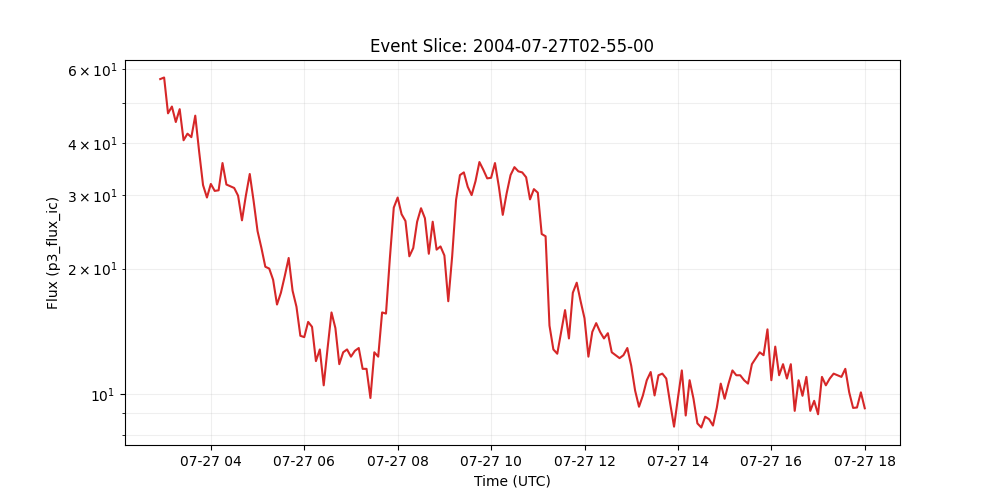

The table this chart was drawn from, first rows:
time_tag, p3_flux_ic
2004-07-27 02:55:00, 56.9
2004-07-27 03:00:00, 57.4
2004-07-27 03:05:00, 47.1
2004-07-27 03:10:00, 48.9
2004-07-27 03:15:00, 44.9
2004-07-27 03:20:00, 48.2
2004-07-27 03:25:00, 40.6
2004-07-27 03:30:00, 42.1
2004-07-27 03:35:00, 41.3
2004-07-27 03:40:00, 46.5
2004-07-27 03:45:00, 38.1
2004-07-27 03:50:00, 31.7
2004-07-27 03:55:00, 29.6
2004-07-27 04:00:00, 31.9
2004-07-27 04:05:00, 30.7
2004-07-27 04:10:00, 30.8
2004-07-27 04:15:00, 35.8
2004-07-27 04:20:00, 31.8
2004-07-27 04:25:00, 31.5
2004-07-27 04:30:00, 31.2
2004-07-27 04:35:00, 29.9
2004-07-27 04:40:00, 26.1
2004-07-27 04:45:00, 29.9
2004-07-27 04:50:00, 33.7
2004-07-27 04:55:00, 29.0
2004-07-27 05:00:00, 24.6
2004-07-27 05:05:00, 22.4
2004-07-27 05:10:00, 20.2
2004-07-27 05:15:00, 20.0
2004-07-27 05:20:00, 18.8
2004-07-27 05:25:00, 16.4
2004-07-27 05:30:00, 17.5
2004-07-27 05:35:00, 19.2
2004-07-27 05:40:00, 21.2
2004-07-27 05:45:00, 17.7
2004-07-27 05:50:00, 16.2
2004-07-27 05:55:00, 13.8
2004-07-27 06:00:00, 13.7
2004-07-27 06:05:00, 14.9
2004-07-27 06:10:00, 14.5
2004-07-27 06:15:00, 12.0
2004-07-27 06:20:00, 12.8
2004-07-27 06:25:00, 10.5
2004-07-27 06:30:00, 12.9
2004-07-27 06:35:00, 15.7
2004-07-27 06:40:00, 14.4
2004-07-27 06:45:00, 11.8
2004-07-27 06:50:00, 12.6
2004-07-27 06:55:00, 12.8
2004-07-27 07:00:00, 12.3
2004-07-27 07:05:00, 12.7
2004-07-27 07:10:00, 12.9
2004-07-27 07:15:00, 11.5
2004-07-27 07:20:00, 11.5
2004-07-27 07:25:00, 9.79
2004-07-27 07:30:00, 12.6
2004-07-27 07:35:00, 12.3
2004-07-27 07:40:00, 15.7
2004-07-27 07:45:00, 15.6
2004-07-27 07:50:00, 21.2
... 122 more rows
